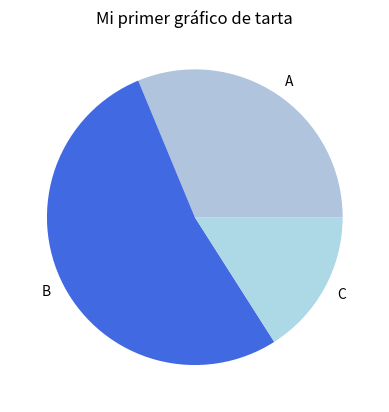

Reproduce this figure in Python.
import matplotlib.pyplot as plt

# Set manual colors for the pie chart
colors = ['#B0C4DE', '#4169E1', '#ADD8E6']

plt.pie([45, 76, 23], labels=["A", "B", "C"], colors=colors)
plt.title("Mi primer gráfico de tarta")

plt.show()
